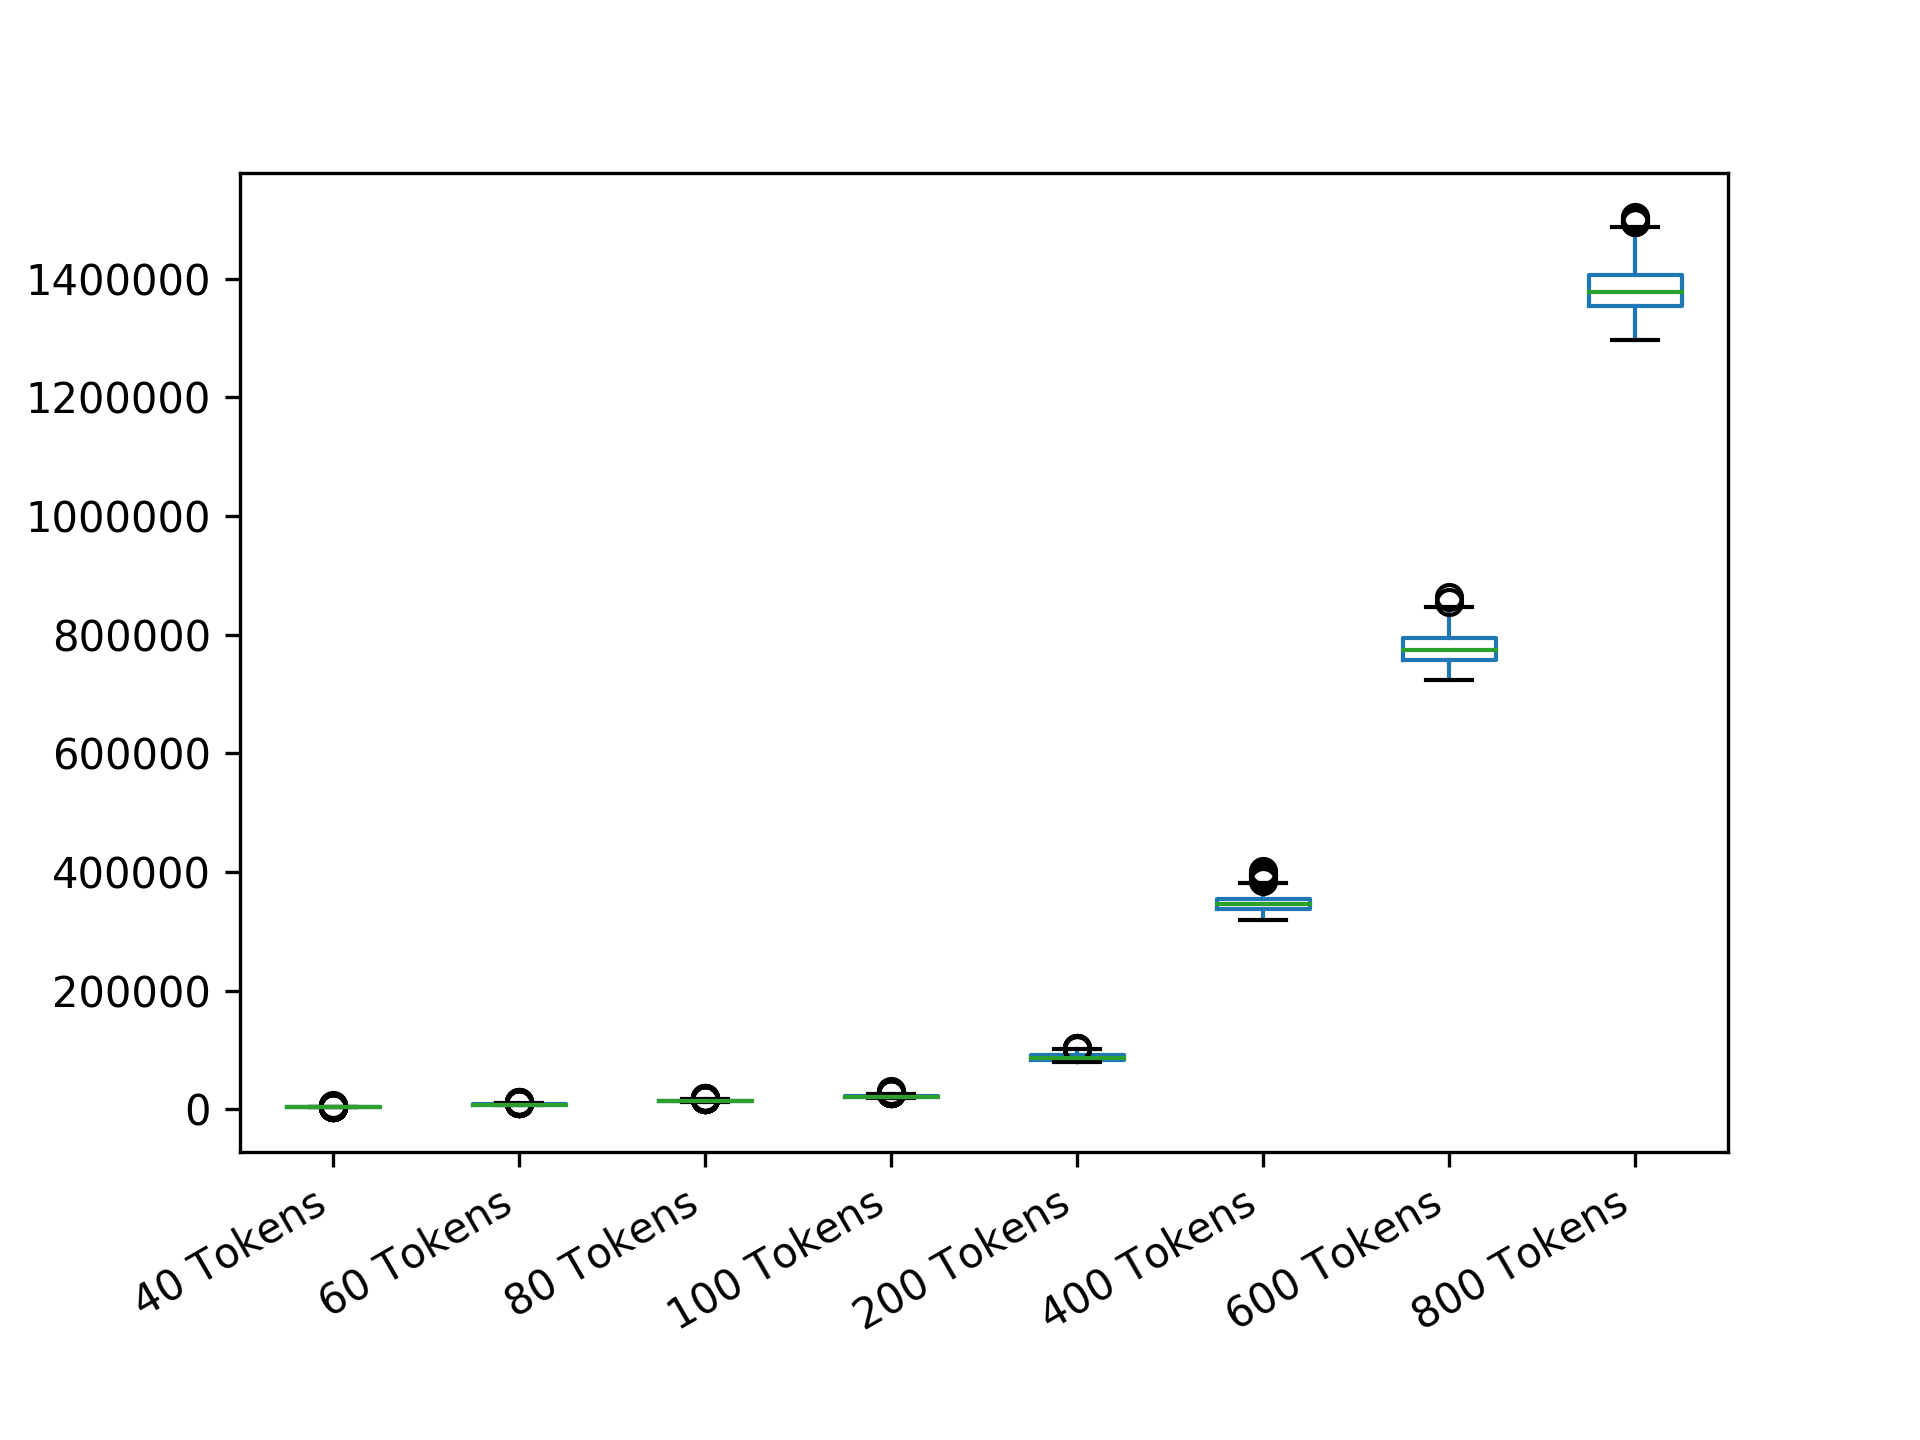

Source data for this figure (header and first rows):
40 Tokens; 60 Tokens; 80 Tokens; 100 Tokens; 200 Tokens; 400 Tokens; 600 Tokens; 800 Tokens
3320; 9122; 13942; 20376; 97059; 395603; 779506; 1368072
3574; 8054; 12894; 22344; 82283; 333582; 811984; 1323011
4042; 7411; 16755; 20844; 93432; 323924; 748714; 1415447
3223; 7224; 15170; 27595; 92092; 337368; 790543; 1345731
4356; 7670; 13952; 22344; 81487; 361242; 773975; 1408138
4356; 7105; 13182; 22846; 96883; 334562; 789413; 1426039
3506; 7658; 16184; 21480; 81758; 335791; 791981; 1356729
3185; 8271; 12951; 23808; 94379; 332442; 823823; 1380305
3048; 9560; 13947; 20909; 83370; 331326; 732831; 1386906
4725; 8278; 18790; 20076; 82849; 356866; 801548; 1356694
4001; 7934; 12627; 20375; 85535; 380811; 765070; 1354218
3223; 7787; 14562; 23246; 83358; 356603; 790785; 1398312
3571; 7223; 14720; 19654; 80188; 332466; 784521; 1351485
3048; 10577; 13469; 23364; 92025; 340179; 801687; 1424285
3224; 7200; 14589; 20310; 83434; 331231; 767412; 1444546
3795; 7578; 16704; 20069; 81503; 348910; 755951; 1404059
3323; 6968; 13464; 20312; 99747; 343171; 769430; 1336414
4710; 10579; 12627; 21485; 92315; 340142; 743893; 1353887
3223; 8350; 12488; 25328; 83347; 343171; 778233; 1315094
3094; 8337; 13390; 20303; 83412; 358617; 759515; 1313304
3294; 7433; 14304; 21500; 85578; 335955; 763267; 1416958
3293; 6968; 13182; 21899; 102411; 345374; 755551; 1340889
3729; 8350; 13642; 25274; 86786; 347097; 765784; 1391407
3200; 7945; 13185; 22836; 85265; 360542; 820758; 1430080
3581; 6968; 12893; 23823; 93432; 342660; 825043; 1370026
3412; 7294; 13473; 21149; 82849; 346242; 783057; 1473006
3294; 9079; 14155; 21298; 89011; 357504; 745454; 1429888
3200; 8350; 13012; 23387; 92136; 342564; 763365; 1340707
3200; 7223; 13390; 20094; 84829; 340086; 750396; 1398363
6031; 8035; 16772; 23387; 88092; 354771; 795767; 1383350
3510; 7573; 13790; 23375; 103962; 348738; 779541; 1303046
3186; 7410; 13942; 21149; 95621; 338361; 739326; 1367071
3323; 7939; 13773; 21899; 91403; 347652; 759977; 1409703
3186; 7247; 13010; 22336; 80894; 344674; 813033; 1343057
4723; 8045; 13380; 21500; 84092; 380915; 772598; 1353920
3200; 8045; 18790; 20914; 84752; 332379; 780725; 1391645
4042; 7654; 12951; 20290; 91345; 355531; 771750; 1426164
3200; 7571; 12488; 20094; 81500; 337352; 782006; 1380039
4347; 6968; 15120; 26774; 81301; 330364; 817679; 1341257
3186; 8050; 13012; 22360; 88092; 334842; 780690; 1415678
5128; 8350; 13801; 21293; 103855; 378154; 759712; 1345983
3048; 8045; 12763; 25328; 81899; 359302; 836922; 1399509
3294; 8263; 13460; 22846; 81780; 347189; 830018; 1343850
3294; 8035; 12768; 21707; 89328; 326380; 739438; 1343409
3510; 8643; 13176; 21275; 91058; 337384; 809693; 1428213
5560; 7107; 15595; 21905; 97088; 354740; 774006; 1361525
3325; 7014; 12627; 21281; 85545; 366660; 768155; 1397909
3323; 7666; 12488; 22336; 84118; 338705; 800515; 1325091
3048; 7787; 15140; 19655; 87231; 344539; 751943; 1389419
3571; 7436; 15150; 22836; 86786; 328248; 772723; 1396403
3574; 9512; 12534; 24594; 90998; 360325; 840493; 1425790
3094; 8350; 14589; 21912; 102372; 359100; 741048; 1482300
3502; 8040; 13469; 20847; 80586; 332430; 785731; 1353194
4035; 7223; 13382; 22665; 82843; 329205; 786928; 1377129
4347; 7666; 13464; 23794; 85247; 340123; 730355; 1417498
3294; 7200; 13464; 21692; 86411; 334550; 759928; 1415043
3574; 7428; 14147; 22856; 84819; 354740; 737049; 1353069
3574; 7245; 13182; 20587; 81771; 366742; 806674; 1320825
3506; 11178; 12534; 19747; 80211; 385506; 786769; 1319453
3327; 10618; 12767; 22344; 87176; 343818; 722820; 1418916
... 439 more rows
